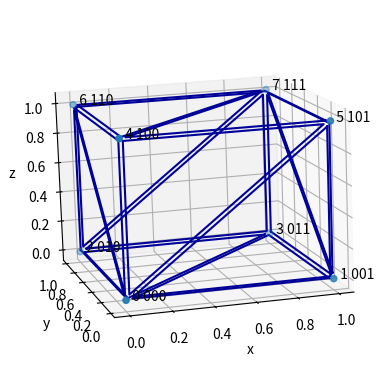

Generate this figure with matplotlib:
#!/usr/bin/env python

import matplotlib.pyplot as plt
import numpy as np

ax = plt.figure().add_subplot(projection='3d')

vertices = [
    ( 0, 0, 0 ),
    ( 1, 0, 0 ),
    ( 0, 1, 0 ),
    ( 1, 1, 0 ),
    ( 0, 0, 1 ),
    ( 1, 0, 1 ),
    ( 0, 1, 1 ),
    ( 1, 1, 1 )
]
nv = len(vertices)

ax.scatter(*zip(*vertices), marker='o')

c = [ 0, 0, 0 ]
for v in vertices:
    c[0] += v[0]
    c[1] += v[1]
    c[2] += v[2]

c[0] /= nv
c[1] /= nv
c[2] /= nv
print(c)
print()

vertices_sorted = [ None ] * nv

for v in vertices:
    b  = c[2] < v[2]
    b <<= 1
    b += c[1] < v[1]
    b <<= 1
    b += c[0] < v[0]

    ax.text(*v, f'  {b} {b:0>3b}')

    vertices_sorted[b] = np.array(v)

for v in vertices_sorted:
    print(v)
print()

# triangles = [
#     ( 2, 1, 0 ),
#     ( 1, 2, 3 ),
#     ( 0, 1, 5 ),
#     ( 0, 5, 4 ),
#     ( 1, 3, 7 ),
#     ( 1, 7, 5 ),
#     ( 3, 2, 6 ),
#     ( 3, 6, 7 ),
#     ( 2, 0, 4 ),
#     ( 2, 4, 6 ),
#     ( 4, 5, 7 ),
#     ( 4, 7, 6 )
# ]

triangles = [ None ] * 12
b = 0
for i in range(1, 7):
    b += 3 if b < 4 else -4
    triangles[i - 1] = ( i, b, 0 )
    triangles[i + 5] = ( b, i, 7 )

for t in triangles:
    print(t)
    c = sum( vertices_sorted[t[i]] for i in range(3) ) / 3
    t = ( *t, t[0] )
    ax.plot(*zip(*((vertices_sorted[i] - c)*0.95 + c for i in t)), color='#009')
print()

ax.set_xlabel('x')
ax.set_ylabel('y')
ax.set_zlabel('z')

ax.view_init(12, -105, 2)

# plt.axis('off')
plt.show()
